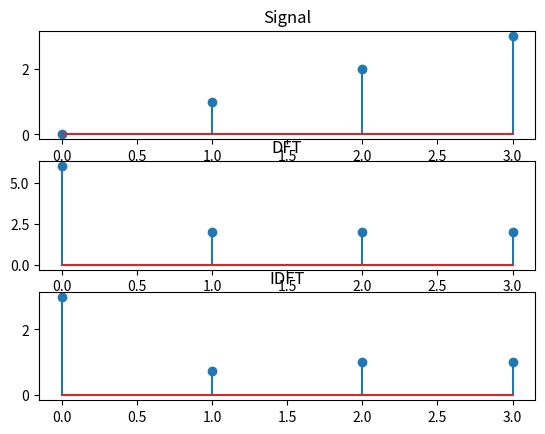

Here is the Python script that generated this plot:
# -*- coding: utf-8 -*-
"""
Created on Sun Nov  3 10:51:09 2019

[redacted]
"""

import numpy as np
import matplotlib.pyplot as plt

xn = np.asarray([0,1,2,3])
N = len(xn)
result_dft = []
result_idft = []
a = np.arange(0,N,1)
plt.subplot(3,1,1)
plt.title("Signal")
plt.stem(a,xn)

"""DFT"""
for k in range(N):
    mult = 0
    mult1 = 0
    for n in range(N):
        exp = np.exp((-1j*2*np.pi*n*k)/N)
        mult += np.dot(xn[n],exp)
        mult1 = int(np.abs(mult))
    result_dft.append(mult1)
print(result_dft)

plt.subplot(3,1,2)
plt.title("DFT")
plt.stem(a,result_dft)

xk = result_dft
    
"""IDFT"""
for n in range(N):
    mult = 0
    mult1 = 0
    for k in range(N):
        exp = np.exp((1j*2*np.pi*n*k)/N)
        mult += np.dot(xk[k],exp)
        mult1 = int(np.abs(mult))
    result_idft.append(mult1/N)
print(result_idft)
plt.subplot(3,1,3)
plt.title("IDFT")
plt.stem(a,result_idft)

plt.show()
